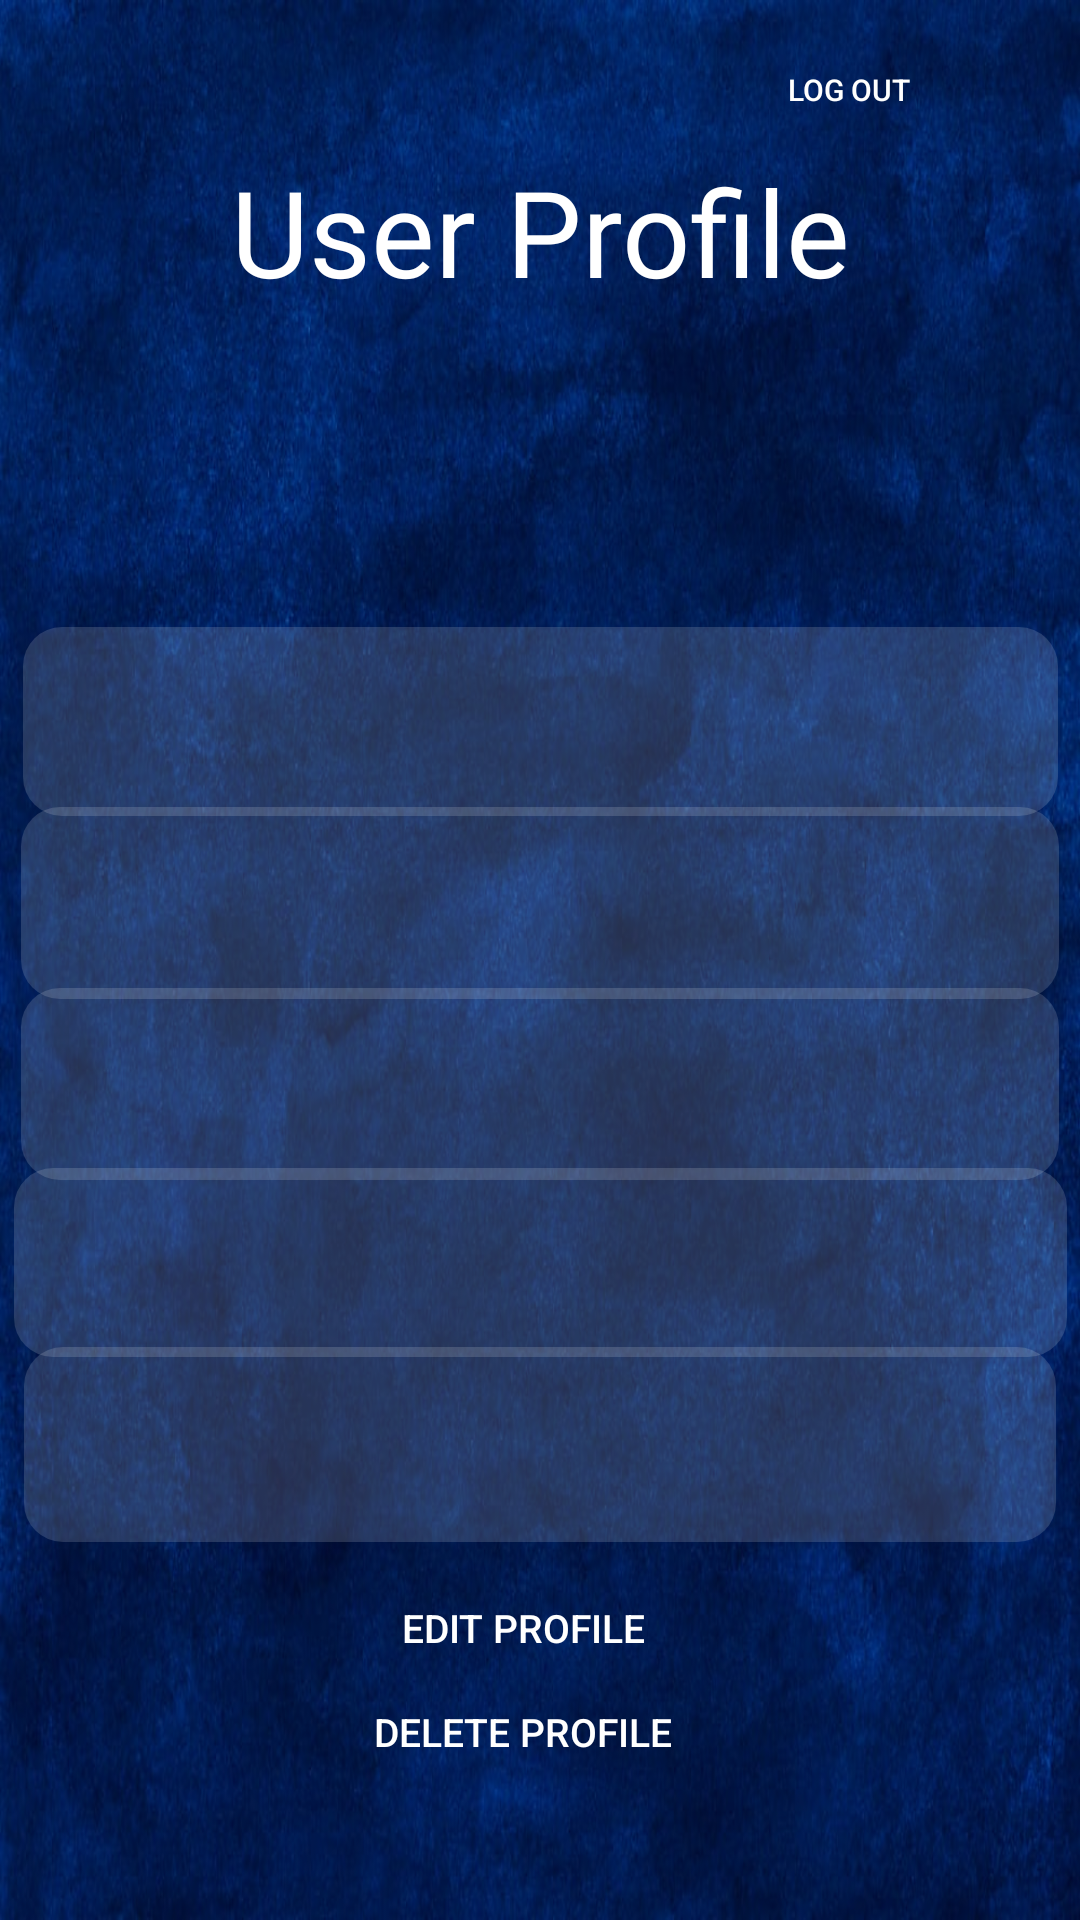

Here is an Android app screen rendered from its layout file. Give the layout XML and the strings, colors and styles it references.
<!-- AndroidManifest.xml: application theme Theme.MADP -->
<!-- res/layout/activity_profile.xml -->
<?xml version="1.0" encoding="utf-8"?>
<androidx.constraintlayout.widget.ConstraintLayout xmlns:android="http://schemas.android.com/apk/res/android"
    xmlns:app="http://schemas.android.com/apk/res-auto"
    xmlns:tools="http://schemas.android.com/tools"
    android:layout_width="match_parent"
    android:layout_height="match_parent"
    android:background="@drawable/photo_1629197521865_4946b4acd2b0">

    <Button
        android:id="@+id/button4"
        android:layout_width="192dp"
        android:layout_height="30dp"
        android:layout_marginStart="32dp"
        android:layout_marginEnd="32dp"
        android:background="@drawable/pngtree_city_science_and_technology_city_blue_technology_sense_technology_lines_picture_image_1473376"
        android:text="Edit Profile"
        android:textColor="@color/white"
        android:textSize="13dp"
        app:layout_constraintBottom_toBottomOf="parent"
        app:layout_constraintEnd_toEndOf="parent"
        app:layout_constraintHorizontal_bias="0.445"
        app:layout_constraintStart_toStartOf="parent"
        app:layout_constraintTop_toTopOf="parent"
        app:layout_constraintVertical_bias="0.865" />

    <Button
        android:id="@+id/button5"
        android:layout_width="192dp"
        android:layout_height="30dp"
        android:layout_marginStart="32dp"
        android:layout_marginEnd="32dp"
        android:background="@drawable/pngtree_city_science_and_technology_city_blue_technology_sense_technology_lines_picture_image_1473376"
        android:text="Delete Profile"
        android:textColor="@color/white"
        android:textSize="13dp"
        app:layout_constraintBottom_toBottomOf="parent"
        app:layout_constraintEnd_toEndOf="parent"
        app:layout_constraintHorizontal_bias="0.445"
        app:layout_constraintStart_toStartOf="parent"
        app:layout_constraintTop_toTopOf="parent"
        app:layout_constraintVertical_bias="0.922" />

    <Button
        android:id="@+id/button6"
        android:layout_width="90dp"
        android:layout_height="38dp"
        android:layout_marginStart="32dp"
        android:layout_marginEnd="32dp"
        android:background="@drawable/pngtree_city_science_and_technology_city_blue_technology_sense_technology_lines_picture_image_1473376"
        android:text="Log out"
        android:textColor="@color/white"
        android:textSize="10dp"
        app:layout_constraintBottom_toBottomOf="parent"
        app:layout_constraintEnd_toEndOf="parent"
        app:layout_constraintHorizontal_bias="1.0"
        app:layout_constraintStart_toStartOf="parent"
        app:layout_constraintTop_toTopOf="parent"
        app:layout_constraintVertical_bias="0.018" />

    <TextView
        android:id="@+id/editTextTextPersonName11"
        android:layout_width="351dp"
        android:layout_height="63dp"
        android:background="@drawable/edittext_background"
        android:ems="10"
        android:paddingStart="24dp"
        android:textColor="@color/white"
        android:textSize="25dp"
        app:layout_constraintBottom_toBottomOf="parent"
        app:layout_constraintEnd_toEndOf="parent"
        app:layout_constraintHorizontal_bias="0.517"
        app:layout_constraintStart_toStartOf="parent"
        app:layout_constraintTop_toTopOf="parent"
        app:layout_constraintVertical_bias="0.675" />

    <TextView
        android:id="@+id/editTextTextPersonName10"
        android:layout_width="344dp"
        android:layout_height="65dp"
        android:background="@drawable/edittext_background"
        android:ems="10"
        android:paddingStart="24dp"
        android:textColor="@color/white"
        android:textSize="25dp"
        app:layout_constraintBottom_toBottomOf="parent"
        app:layout_constraintEnd_toEndOf="parent"
        app:layout_constraintHorizontal_bias="0.497"
        app:layout_constraintStart_toStartOf="parent"
        app:layout_constraintTop_toTopOf="parent"
        app:layout_constraintVertical_bias="0.781" />

    <TextView
        android:id="@+id/editTextTextPersonName9"
        android:layout_width="346dp"
        android:layout_height="64dp"
        android:background="@drawable/edittext_background"
        android:ems="10"
        android:paddingStart="24dp"
        android:textColor="@color/white"
        android:textSize="25dp"
        app:layout_constraintBottom_toBottomOf="parent"
        app:layout_constraintEnd_toEndOf="parent"
        app:layout_constraintHorizontal_bias="0.502"
        app:layout_constraintStart_toStartOf="parent"
        app:layout_constraintTop_toTopOf="parent"
        app:layout_constraintVertical_bias="0.572" />

    <TextView
        android:id="@+id/editTextTextPersonName7"
        android:layout_width="346dp"
        android:layout_height="64dp"
        android:background="@drawable/edittext_background"
        android:ems="10"
        android:paddingStart="24dp"
        android:textColor="@color/white"
        android:textSize="25dp"
        app:layout_constraintBottom_toBottomOf="parent"
        app:layout_constraintEnd_toEndOf="parent"
        app:layout_constraintHorizontal_bias="0.502"
        app:layout_constraintStart_toStartOf="parent"
        app:layout_constraintTop_toTopOf="parent"
        app:layout_constraintVertical_bias="0.467" />

    <TextView
        android:id="@+id/editTextTextPersonName5"
        android:layout_width="345dp"
        android:layout_height="63dp"
        android:background="@drawable/edittext_background"
        android:ems="10"
        android:paddingStart="24dp"
        android:textColor="@color/white"
        android:textSize="25dp"
        app:layout_constraintBottom_toBottomOf="parent"
        app:layout_constraintEnd_toEndOf="parent"
        app:layout_constraintStart_toStartOf="parent"
        app:layout_constraintTop_toTopOf="parent"
        app:layout_constraintVertical_bias="0.362" />

    <TextView
        android:id="@+id/textView8"
        android:layout_width="wrap_content"
        android:layout_height="wrap_content"
        android:fontFamily="@font/berkshire"
        android:text="User Profile"
        android:textColor="@color/white"
        android:textSize="40dp"
        app:layout_constraintBottom_toBottomOf="parent"
        app:layout_constraintEnd_toEndOf="parent"
        app:layout_constraintStart_toStartOf="parent"
        app:layout_constraintTop_toTopOf="parent"
        app:layout_constraintVertical_bias="0.086" />

    <ImageView
        android:id="@+id/imageView4"
        android:layout_width="107dp"
        android:layout_height="114dp"
        app:layout_constraintBottom_toBottomOf="parent"
        app:layout_constraintEnd_toEndOf="parent"
        app:layout_constraintStart_toStartOf="parent"
        app:layout_constraintTop_toTopOf="parent"
        app:layout_constraintVertical_bias="0.18"
        app:srcCompat="@drawable/ecec72d7461f236d3b4226576e72047f" />

    












</androidx.constraintlayout.widget.ConstraintLayout>
<!-- resources referenced by this layout -->
<resources>
  <!-- drawable edittext_background (drawable) -->
  <?xml version="1.0" encoding="utf-8"?>
  <selector xmlns:android="http://schemas.android.com/apk/res/android">
         <item>
             <shape android:shape="rectangle">
                 <solid android:color="#26FFFFFF"/>
                     <corners android:radius="13dp"
                     />
             </shape>
         </item>
  </selector>
  <!-- drawable photo_1629197521865_4946b4acd2b0: jpeg bitmap (drawable, 108642 bytes) -->
  <style name="Theme.MADP" parent="Theme.AppCompat.DayNight">
          
          <item name="colorPrimary">@color/purple_500</item>
          <item name="colorPrimaryVariant">@color/purple_700</item>
          <item name="colorOnPrimary">@color/white</item>
          
          <item name="colorSecondary">@color/teal_200</item>
          <item name="colorSecondaryVariant">@color/teal_700</item>
          <item name="colorOnSecondary">@color/black</item>
          
          <item name="android:statusBarColor">?attr/colorPrimaryVariant</item>
          
      </style>
  <!-- not gathered from this repository: default colours our renderer supplied (Android Studio template values) -->
  <color name="purple_500">#FF6200EE</color>
  <color name="purple_700">#FF3700B3</color>
  <color name="teal_200">#FF03DAC5</color>
  <color name="teal_700">#FF018786</color>
  <color name="black">#FF000000</color>
  <color name="white">#FFFFFFFF</color>
</resources>
